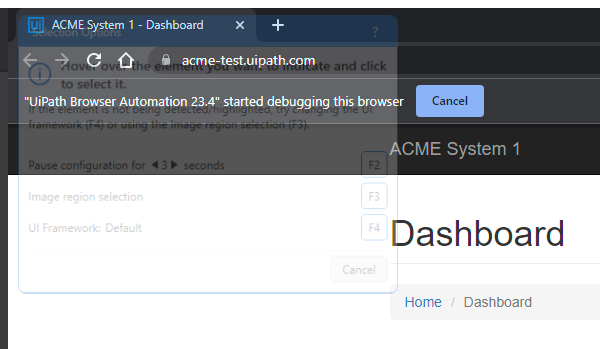
Workflow: NavigateToWorkItems

Step 1: Attach Browser 'chrome.exe ACME' in window 'ACME System 1 - Dashboard' (chrome.exe)

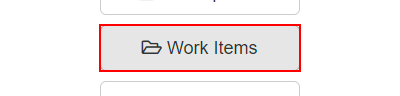
Step 2: click on the button 'Work Items'
